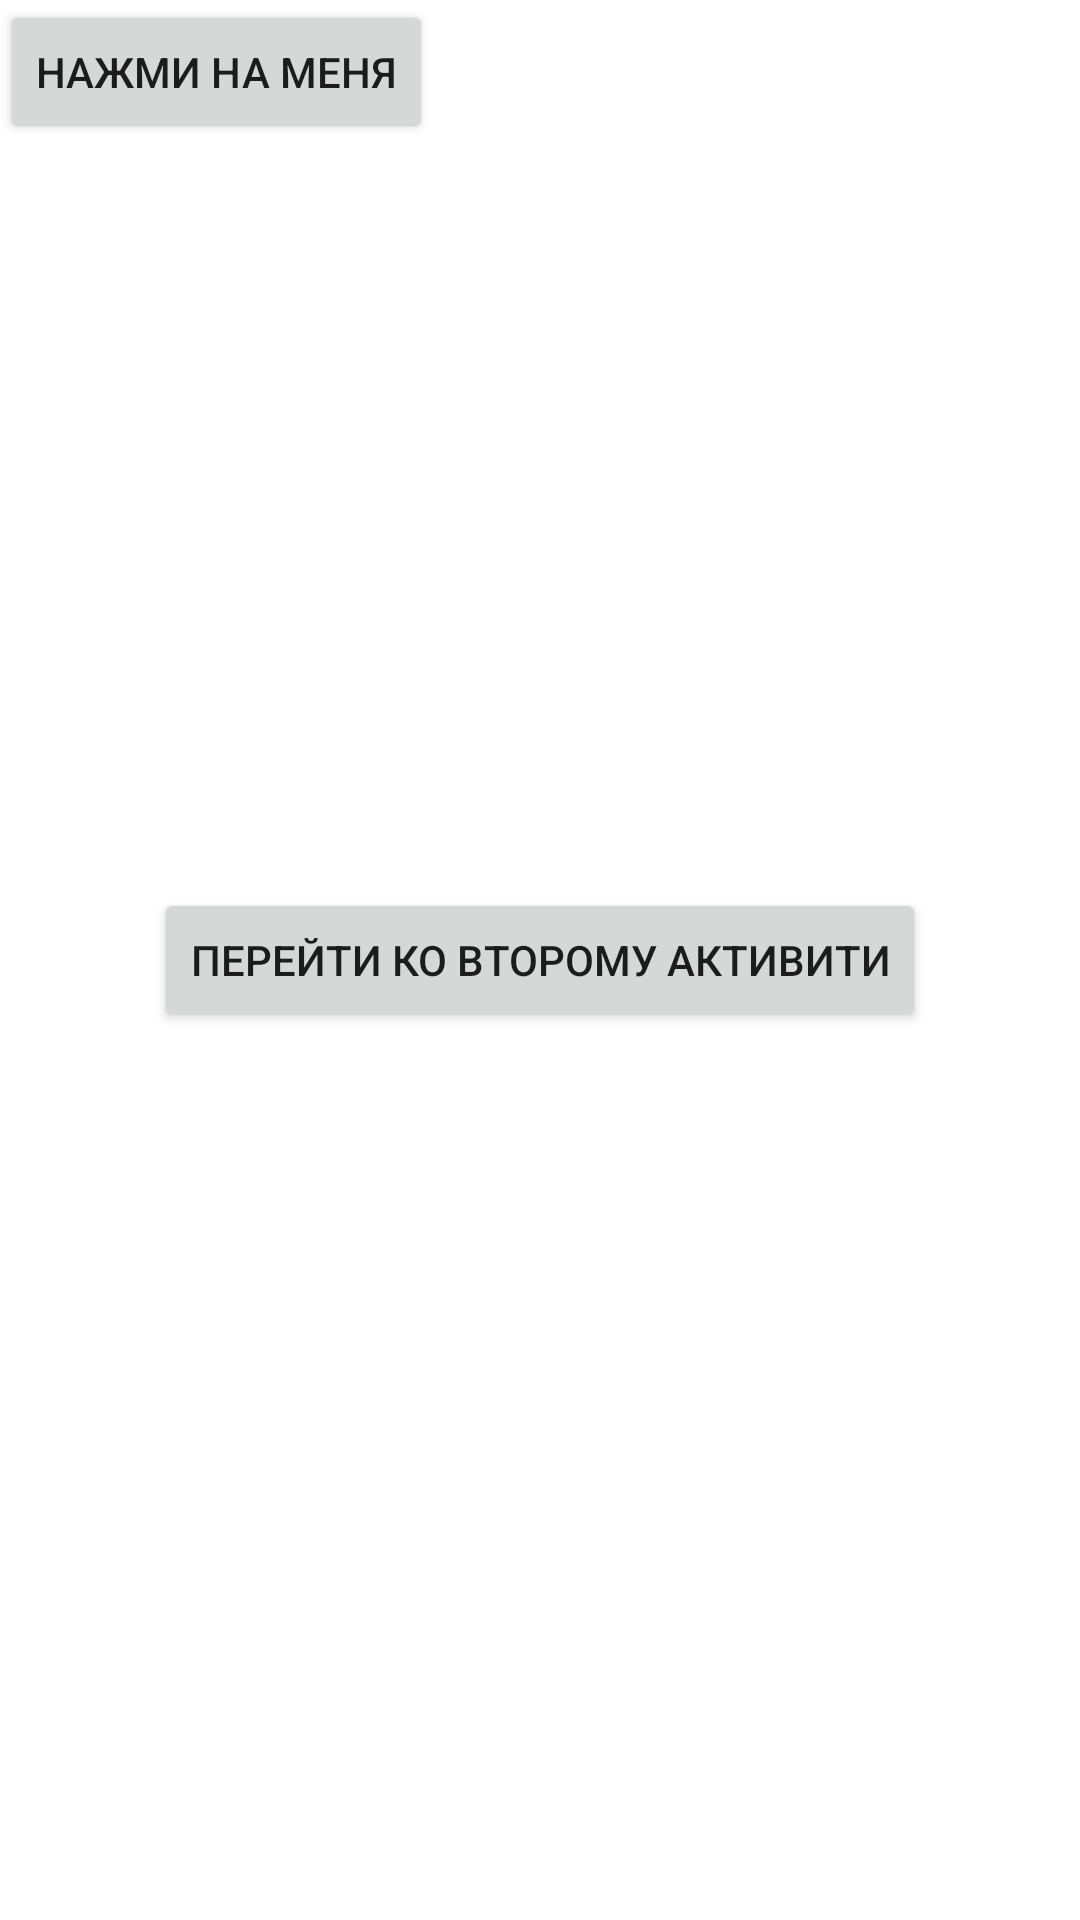

Android layout source for this screen:
<!-- AndroidManifest.xml: activity theme Theme.TeachMeSkillsAndroidKotlin -->
<!-- res/layout/activity_main.xml -->
<?xml version="1.0" encoding="utf-8"?>
<RelativeLayout

    xmlns:android="http://schemas.android.com/apk/res/android"
    xmlns:tools="http://schemas.android.com/tools"
    android:id="@+id/activity_main"
    android:layout_width="match_parent"
    android:layout_height="match_parent"
    tools:context=".MainActivity">

    <Button
        android:id="@+id/my_button"
        android:layout_width="wrap_content"
        android:layout_height="wrap_content"
        android:text="Нажми на меня"/>


    <Button
        android:id="@+id/button_go_to_second_activity"
        android:layout_width="wrap_content"
        android:layout_height="wrap_content"
        android:layout_centerInParent="true"
        android:text="Перейти ко второму активити" />

</RelativeLayout>
<!-- resources referenced by this layout -->
<resources>
  <style name="Theme.TeachMeSkillsAndroidKotlin" parent="Theme.MaterialComponents.DayNight.DarkActionBar">
          
          <item name="colorPrimary">@color/purple_500</item>
          <item name="colorPrimaryVariant">@color/purple_700</item>
          <item name="colorOnPrimary">@color/white</item>
          
          <item name="colorSecondary">@color/teal_200</item>
          <item name="colorSecondaryVariant">@color/teal_700</item>
          <item name="colorOnSecondary">@color/black</item>
          
          <item name="android:statusBarColor">?attr/colorPrimaryVariant</item>
          
      </style>
  <color name="purple_500">#FF6200EE</color>
  <color name="purple_700">#FF3700B3</color>
  <color name="white">#FFFFFFFF</color>
  <color name="teal_200">#FF03DAC5</color>
  <color name="teal_700">#FF018786</color>
  <color name="black">#FF000000</color>
</resources>
